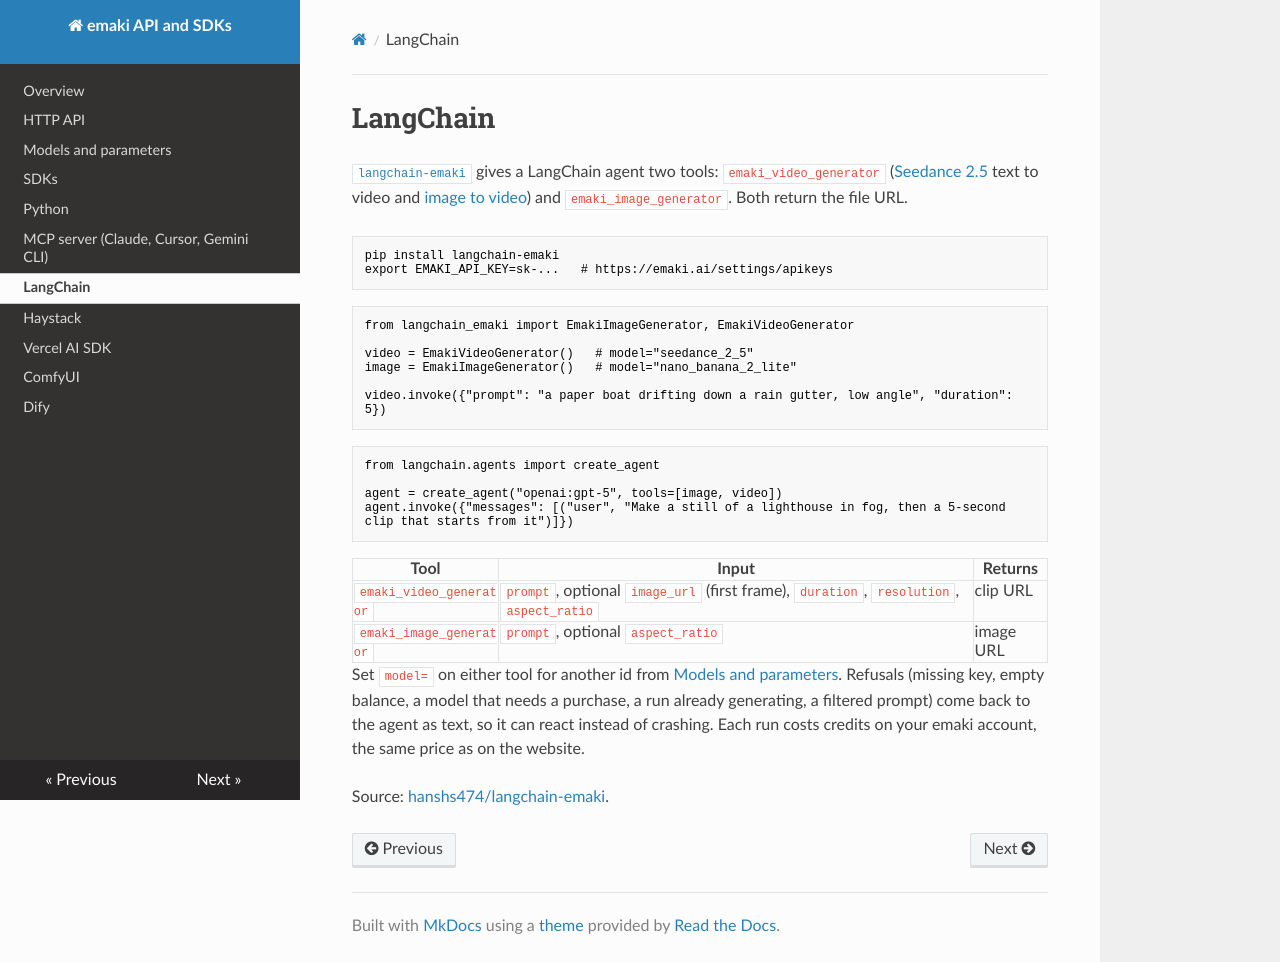

repository: hanshs474/emaki-docs · page: integrations/langchain/index.html · generator: mkdocs

# LangChain

[`langchain-emaki`](https://pypi.org/project/langchain-emaki/) gives a LangChain agent two tools: `emaki_video_generator` ([Seedance 2.5](https://emaki.ai/seedance-2-5) text to video and [image to video](https://emaki.ai/image-to-video)) and `emaki_image_generator`. Both return the file URL.

```bash
pip install langchain-emaki
export EMAKI_API_KEY=sk-...   # https://emaki.ai/settings/apikeys
```

```python
from langchain_emaki import EmakiImageGenerator, EmakiVideoGenerator

video = EmakiVideoGenerator()   # model="seedance_2_5"
image = EmakiImageGenerator()   # model="nano_banana_2_lite"

video.invoke({"prompt": "a paper boat drifting down a rain gutter, low angle", "duration": 5})
```

```python
from langchain.agents import create_agent

agent = create_agent("openai:gpt-5", tools=[image, video])
agent.invoke({"messages": [("user", "Make a still of a lighthouse in fog, then a 5-second clip that starts from it")]})
```

| Tool | Input | Returns |
|---|---|---|
| `emaki_video_generator` | `prompt`, optional `image_url` (first frame), `duration`, `resolution`, `aspect_ratio` | clip URL |
| `emaki_image_generator` | `prompt`, optional `aspect_ratio` | image URL |

Set `model=` on either tool for another id from [Models and parameters](../models.md). Refusals (missing key, empty balance, a model that needs a purchase, a run already generating, a filtered prompt) come back to the agent as text, so it can react instead of crashing. Each run costs credits on your emaki account, the same price as on the website.

Source: [hanshs474/langchain-emaki](https://github.com/hanshs474/langchain-emaki).
